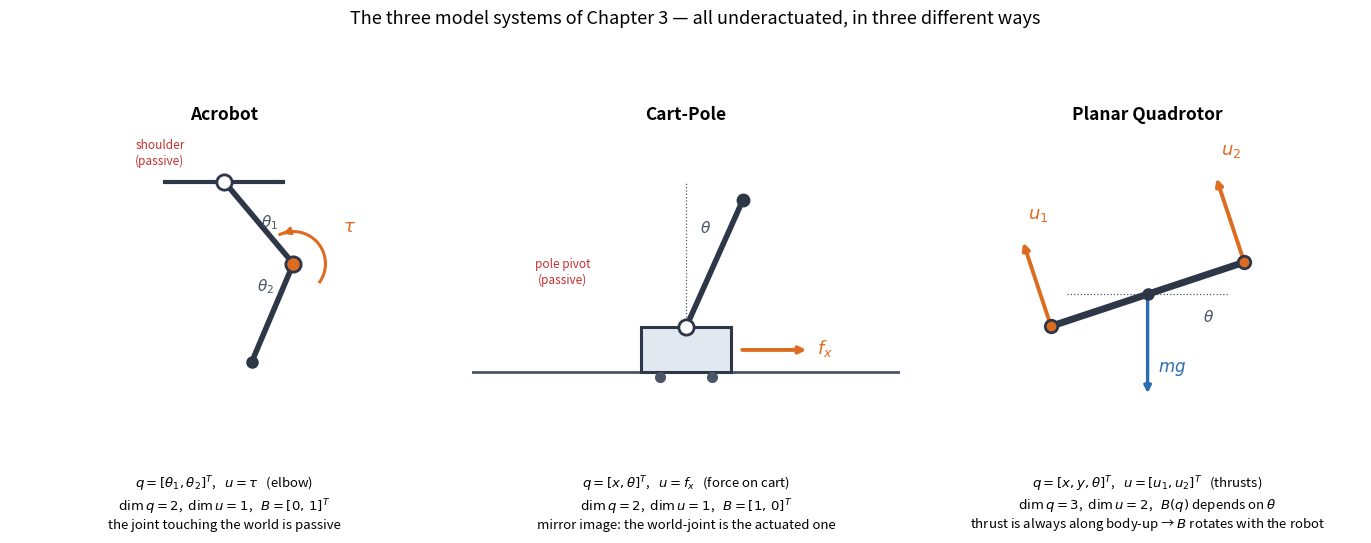

The script that saved this image: (Note: this script raises an exception after producing the figure.)
"""Figure: the three canonical underactuated model systems of Chapter 3.

All three are "trivially underactuated" -- fewer actuators than DOF -- but they
fail in three different ways, which is why the book uses all three:

  Acrobot          q = [th1, th2],  u = elbow torque.   B = [0, 1]^T
                   The unactuated joint is the one attached to the WORLD.

  Cart-Pole        q = [x, th],     u = force on cart.  B = [1, 0]^T
                   The actuated joint is the one attached to the world; the
                   *pole* is passive. Mirror image of the acrobot.

  Planar Quadrotor q = [x, y, th],  u = [u1, u2].       B(q) depends on th!
                   3 DOF, 2 inputs, and B is CONFIGURATION-DEPENDENT -- which is
                   why its linearization keeps a term the other two drop.

Filled joint = actuated. Open joint = passive.
"""

import matplotlib.pyplot as plt
import numpy as np

plt.rcParams.update({"font.size": 10})

BLUE, ORANGE, GREY, RED = "#2b6cb0", "#dd6b20", "#4a5568", "#c53030"
LINK = "#2d3748"


def joint(ax, p, actuated):
    ax.plot(*p, "o", ms=11, zorder=10,
            mfc=(ORANGE if actuated else "white"), mec=LINK, mew=2.0)


fig, axes = plt.subplots(1, 3, figsize=(14, 5.2))

# ------------------------------------------------------------------ Acrobot
ax = axes[0]
l1 = l2 = 1.0
t1, t2 = 0.7, -1.1
p0 = np.array([0.0, 0.0])
p1 = p0 + np.array([l1 * np.sin(t1), -l1 * np.cos(t1)])
p2 = p1 + np.array([l2 * np.sin(t1 + t2), -l2 * np.cos(t1 + t2)])

ax.plot([-0.55, 0.55], [0, 0], color=LINK, lw=3)           # the bar
ax.plot(*zip(p0, p1), color=LINK, lw=4, solid_capstyle="round")
ax.plot(*zip(p1, p2), color=LINK, lw=4, solid_capstyle="round")
joint(ax, p0, actuated=False)
joint(ax, p1, actuated=True)
ax.plot(*p2, "o", ms=8, color=LINK, zorder=10)

# torque arrow at the elbow
arc = np.linspace(-0.6, 2.0, 40)
ax.plot(p1[0] + 0.30 * np.cos(arc), p1[1] + 0.30 * np.sin(arc),
        color=ORANGE, lw=2.2, zorder=9)
ax.annotate("", xy=(p1[0] + 0.30 * np.cos(2.0), p1[1] + 0.30 * np.sin(2.0)),
            xytext=(p1[0] + 0.30 * np.cos(1.75), p1[1] + 0.30 * np.sin(1.75)),
            arrowprops=dict(arrowstyle="-|>", color=ORANGE, lw=2.2))
ax.text(p1[0] + 0.46, p1[1] + 0.30, r"$\tau$", color=ORANGE, fontsize=13,
        weight="bold")

ax.text(p0[0] - 0.60, p0[1] + 0.16, "shoulder\n(passive)", fontsize=8.5,
        color=RED, ha="center")
ax.text(0.34, -0.42, r"$\theta_1$", fontsize=11, color=GREY)
ax.text(p1[0] - 0.34, p1[1] - 0.26, r"$\theta_2$", fontsize=11, color=GREY)
ax.set_title("Acrobot", fontsize=12.5, weight="bold")
ax.text(0.5, -0.115,
        r"$q=[\theta_1,\theta_2]^T$,   $u=\tau$   (elbow)"
        "\n"
        r"$\dim q=2$,  $\dim u=1$,   $B=[0,\,1]^T$"
        "\nthe joint touching the world is passive",
        transform=ax.transAxes, ha="center", va="top", fontsize=9.5)
ax.set_xlim(-2.0, 2.0)
ax.set_ylim(-2.40, 0.50)   # 4.0 x 2.9 data box

# ---------------------------------------------------------------- Cart-Pole
ax = axes[1]
# theta = 0 is hanging straight down; the balancing task is theta = pi, so draw
# it near-upright with a small lean -- that is the configuration we care about.
xc, lp = 0.0, 1.30
th = np.pi - 0.42
pivot = np.array([xc, 0.14])
tip = pivot + lp * np.array([np.sin(th), -np.cos(th)])

ax.plot([-2.0, 2.0], [-0.28, -0.28], color=GREY, lw=2, zorder=1)  # rail
ax.add_patch(plt.Rectangle((xc - 0.42, -0.28), 0.84, 0.42,
                           fc="#e2e8f0", ec=LINK, lw=2.2, zorder=4))
for dx in (-0.24, 0.24):                                            # wheels
    ax.plot(xc + dx, -0.32, "o", ms=7, mfc=GREY, mec=GREY, zorder=5)
ax.plot(*zip(pivot, tip), color=LINK, lw=4, solid_capstyle="round", zorder=6)
joint(ax, pivot, actuated=False)
ax.plot(*tip, "o", ms=9, color=LINK, zorder=10)

# vertical reference through the pivot, to make theta readable
ax.plot([xc, xc], [pivot[1], pivot[1] + 1.35], color=GREY, lw=0.9, ls=":",
        zorder=2)
ax.annotate("", xy=(xc + 1.15, -0.07), xytext=(xc + 0.50, -0.07),
            arrowprops=dict(arrowstyle="-|>", color=ORANGE, lw=2.8))
ax.text(xc + 1.22, -0.11, r"$f_x$", color=ORANGE, fontsize=13, weight="bold")
ax.text(xc + 0.13, 1.02, r"$\theta$", fontsize=11, color=GREY)
ax.text(xc - 1.15, 0.55, "pole pivot\n(passive)", fontsize=8.5, color=RED,
        ha="center")

ax.set_title("Cart-Pole", fontsize=12.5, weight="bold")
ax.text(0.5, -0.115,
        r"$q=[x,\theta]^T$,   $u=f_x$   (force on cart)"
        "\n"
        r"$\dim q=2$,  $\dim u=1$,   $B=[1,\,0]^T$"
        "\nmirror image: the world-joint is the actuated one",
        transform=ax.transAxes, ha="center", va="top", fontsize=9.5)
ax.set_xlim(-2.0, 2.0)
ax.set_ylim(-0.90, 2.00)   # 4.0 x 2.9 data box

# --------------------------------------------------------- Planar Quadrotor
ax = axes[2]
xq, yq, thq, r = 0.0, 0.0, 0.32, 0.95
d = np.array([np.cos(thq), np.sin(thq)])       # along the body
n = np.array([-np.sin(thq), np.cos(thq)])      # body "up"
cL = np.array([xq, yq]) - r * d
cR = np.array([xq, yq]) + r * d

ax.plot(*zip(cL, cR), color=LINK, lw=5, solid_capstyle="round", zorder=4)
for c, lab in ((cL, r"$u_1$"), (cR, r"$u_2$")):
    ax.annotate("", xy=c + 0.85 * n, xytext=c,
                arrowprops=dict(arrowstyle="-|>", color=ORANGE, lw=2.8))
    ax.text(*(c + 1.0 * n + np.array([0.10, 0.05])), lab, color=ORANGE,
            fontsize=13, weight="bold")
    ax.plot(*c, "o", ms=9, mfc=ORANGE, mec=LINK, mew=2.0, zorder=6)

ax.plot(xq, yq, "o", ms=8, color=LINK, zorder=6)
ax.annotate("", xy=(xq, yq - 0.95), xytext=(xq, yq),
            arrowprops=dict(arrowstyle="-|>", color=BLUE, lw=2.4))
ax.text(xq + 0.10, yq - 0.72, r"$mg$", color=BLUE, fontsize=12, weight="bold")
ax.plot([xq - 0.75, xq + 0.75], [yq, yq], color=GREY, lw=0.9, ls=":", zorder=2)
ax.text(xq + 0.52, yq - 0.26, r"$\theta$", fontsize=11, color=GREY, zorder=9)

ax.set_title("Planar Quadrotor", fontsize=12.5, weight="bold")
ax.text(0.5, -0.115,
        r"$q=[x,y,\theta]^T$,   $u=[u_1,u_2]^T$   (thrusts)"
        "\n"
        r"$\dim q=3$,  $\dim u=2$,   $B(q)$ depends on $\theta$"
        "\nthrust is always along body-up → $B$ rotates with the robot",
        transform=ax.transAxes, ha="center", va="top", fontsize=9.5)
ax.set_xlim(-2.0, 2.0)
ax.set_ylim(-1.35, 1.55)   # 4.0 x 2.9 data box

for ax in axes:
    ax.set_aspect("equal")
    ax.axis("off")

fig.suptitle("The three model systems of Chapter 3 — all underactuated, in three different ways",
             fontsize=13, y=0.99)
fig.tight_layout(rect=[0, 0.04, 1, 0.95])
out = __file__.replace("gen_03a_model_systems.py", "03a_model_systems.png")
fig.savefig(out, dpi=150, bbox_inches="tight")
print("wrote", out)
